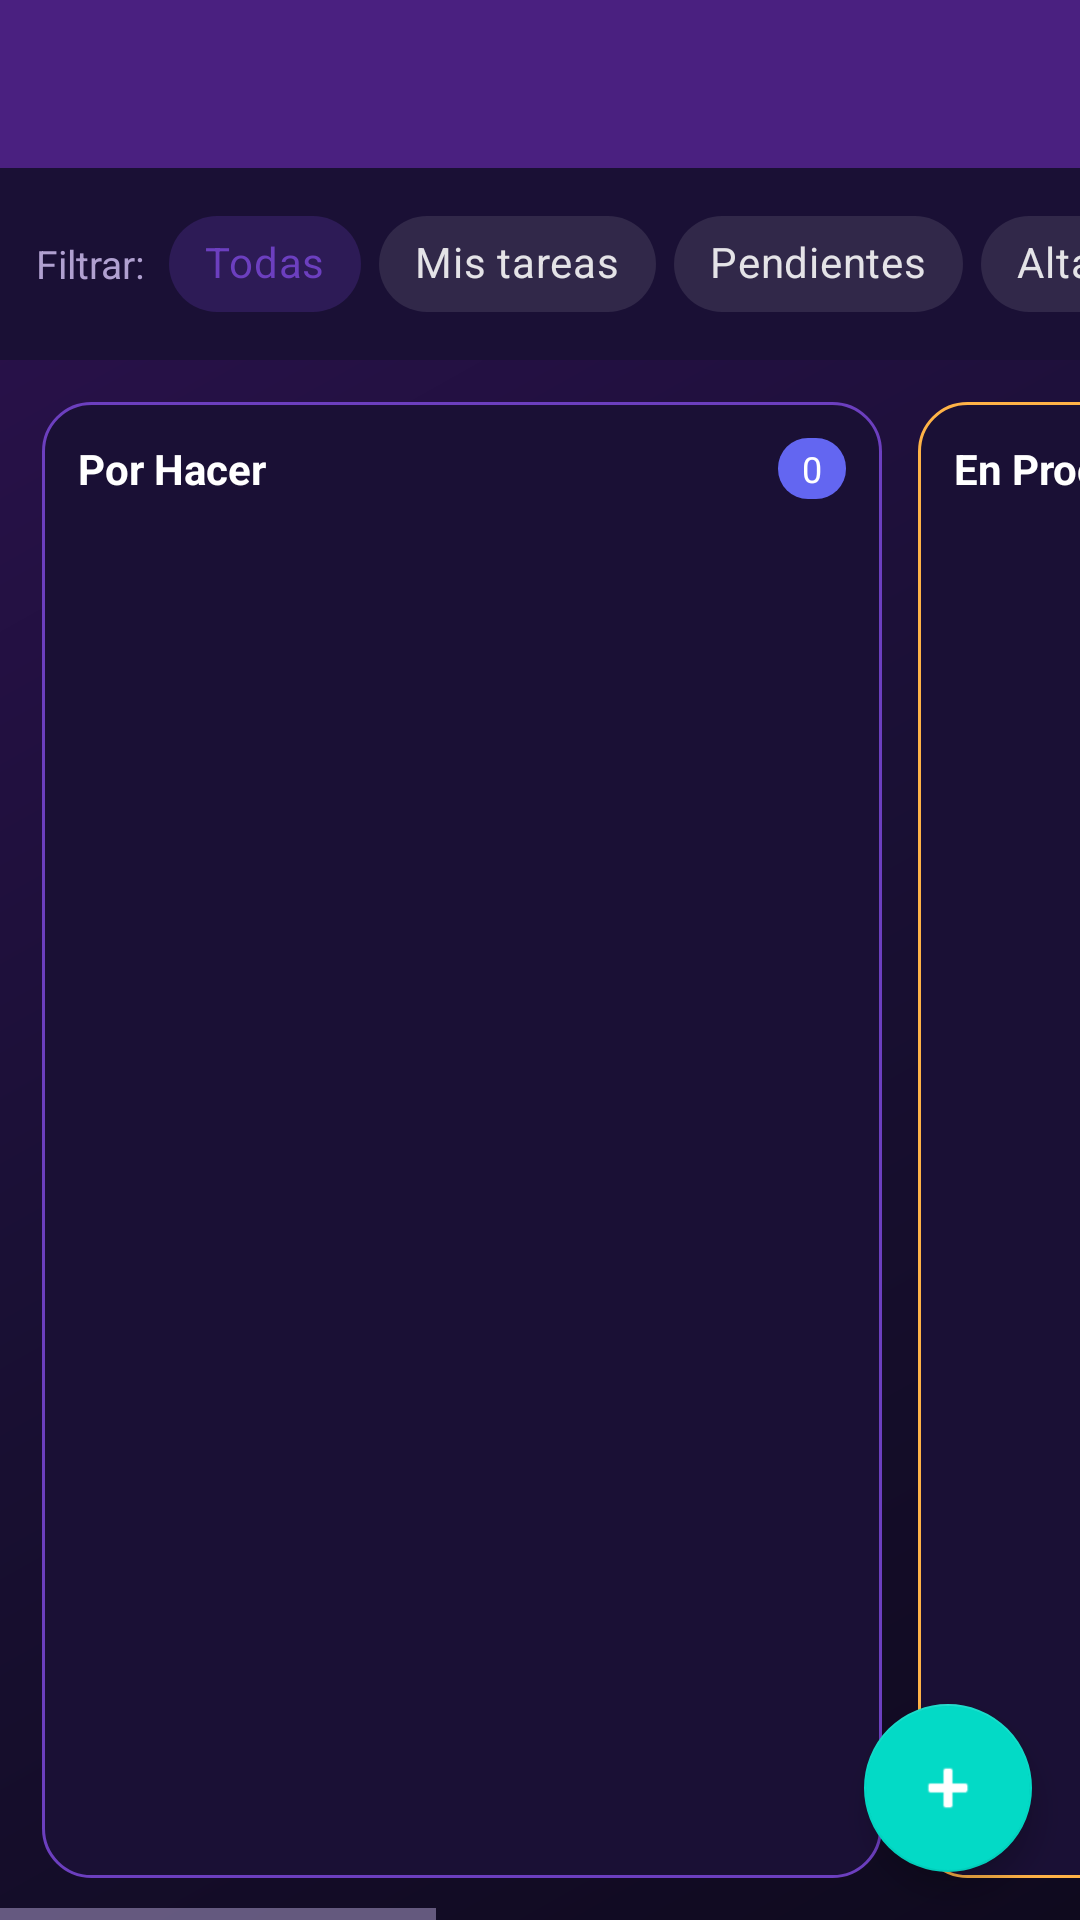

Reconstruct the res/layout file that produces this screen, plus the resources it refers to.
<!-- AndroidManifest.xml: application theme Theme.ProSync -->
<!-- res/layout/fragment_board.xml -->
<?xml version="1.0" encoding="utf-8"?>
<androidx.constraintlayout.widget.ConstraintLayout
    xmlns:android="http://schemas.android.com/apk/res/android"
    xmlns:app="http://schemas.android.com/apk/res-auto"
    android:layout_width="match_parent"
    android:layout_height="match_parent"
    android:background="@drawable/gradient_background">

    <LinearLayout
        android:id="@+id/mainContent"
        android:layout_width="match_parent"
        android:layout_height="match_parent"
        android:orientation="vertical">

        <androidx.appcompat.widget.Toolbar
            android:id="@+id/toolbar"
            android:layout_width="match_parent"
            android:layout_height="?attr/actionBarSize"
            android:background="@color/primary_dark">

            <TextView
                android:id="@+id/tvBoardTitle"
                android:layout_width="wrap_content"
                android:layout_height="wrap_content"
                android:textSize="18sp"
                android:textStyle="bold"
                android:textColor="@android:color/white"/>

        </androidx.appcompat.widget.Toolbar>

        
        <HorizontalScrollView
            android:layout_width="match_parent"
            android:layout_height="wrap_content"
            android:background="@color/surface"
            android:paddingVertical="8dp"
            android:scrollbars="none">

            <LinearLayout
                android:layout_width="wrap_content"
                android:layout_height="wrap_content"
                android:orientation="horizontal"
                android:paddingHorizontal="12dp"
                android:gravity="center_vertical">

                <TextView
                    android:layout_width="wrap_content"
                    android:layout_height="wrap_content"
                    android:text="Filtrar:"
                    android:textColor="@color/text_secondary"
                    android:textSize="13sp"
                    android:layout_marginEnd="8dp"/>

                <com.google.android.material.chip.Chip
                    android:id="@+id/chipAll"
                    android:layout_width="wrap_content"
                    android:layout_height="wrap_content"
                    android:text="Todas"
                    android:checkable="true"
                    android:checked="true"
                    android:layout_marginEnd="6dp"
                    style="@style/Widget.MaterialComponents.Chip.Choice"/>

                <com.google.android.material.chip.Chip
                    android:id="@+id/chipMyTasks"
                    android:layout_width="wrap_content"
                    android:layout_height="wrap_content"
                    android:text="Mis tareas"
                    android:checkable="true"
                    android:layout_marginEnd="6dp"
                    style="@style/Widget.MaterialComponents.Chip.Choice"/>

                <com.google.android.material.chip.Chip
                    android:id="@+id/chipPending"
                    android:layout_width="wrap_content"
                    android:layout_height="wrap_content"
                    android:text="Pendientes"
                    android:checkable="true"
                    android:layout_marginEnd="6dp"
                    style="@style/Widget.MaterialComponents.Chip.Choice"/>

                <com.google.android.material.chip.Chip
                    android:id="@+id/chipHighPriority"
                    android:layout_width="wrap_content"
                    android:layout_height="wrap_content"
                    android:text="Alta prioridad"
                    android:checkable="true"
                    android:layout_marginEnd="6dp"
                    style="@style/Widget.MaterialComponents.Chip.Choice"/>

                <com.google.android.material.chip.Chip
                    android:id="@+id/chipOverdue"
                    android:layout_width="wrap_content"
                    android:layout_height="wrap_content"
                    android:text="Vencidas"
                    android:checkable="true"
                    style="@style/Widget.MaterialComponents.Chip.Choice"/>

            </LinearLayout>
        </HorizontalScrollView>

        <HorizontalScrollView
            android:layout_width="match_parent"
            android:layout_height="0dp"
            android:layout_weight="1"
            android:fillViewport="false">

            <LinearLayout
                android:layout_width="wrap_content"
                android:layout_height="match_parent"
                android:orientation="horizontal"
                android:padding="8dp">

                
                <LinearLayout
                    android:layout_width="280dp"
                    android:layout_height="match_parent"
                    android:orientation="vertical"
                    android:background="@drawable/kanban_col_pending"
                    android:layout_margin="6dp"
                    android:padding="12dp">

                    <LinearLayout
                        android:layout_width="match_parent"
                        android:layout_height="wrap_content"
                        android:orientation="horizontal"
                        android:gravity="center_vertical"
                        android:layout_marginBottom="8dp">

                        <TextView
                            android:layout_width="0dp"
                            android:layout_height="wrap_content"
                            android:layout_weight="1"
                            android:text="Por Hacer"
                            android:textStyle="bold"
                            android:textColor="@color/text_primary"/>

                        <TextView
                            android:id="@+id/tvPendingCount"
                            android:layout_width="wrap_content"
                            android:layout_height="wrap_content"
                            android:text="0"
                            android:background="@drawable/badge_background"
                            android:paddingHorizontal="8dp"
                            android:paddingVertical="2dp"
                            android:textColor="@android:color/white"
                            android:textSize="12sp"/>
                    </LinearLayout>

                    <androidx.recyclerview.widget.RecyclerView
                        android:id="@+id/rvPending"
                        android:layout_width="match_parent"
                        android:layout_height="0dp"
                        android:layout_weight="1"/>
                </LinearLayout>

                
                <LinearLayout
                    android:layout_width="280dp"
                    android:layout_height="match_parent"
                    android:orientation="vertical"
                    android:background="@drawable/kanban_col_progress"
                    android:layout_margin="6dp"
                    android:padding="12dp">

                    <LinearLayout
                        android:layout_width="match_parent"
                        android:layout_height="wrap_content"
                        android:orientation="horizontal"
                        android:gravity="center_vertical"
                        android:layout_marginBottom="8dp">

                        <TextView
                            android:layout_width="0dp"
                            android:layout_height="wrap_content"
                            android:layout_weight="1"
                            android:text="En Proceso"
                            android:textStyle="bold"
                            android:textColor="@color/text_primary"/>

                        <TextView
                            android:id="@+id/tvInProgressCount"
                            android:layout_width="wrap_content"
                            android:layout_height="wrap_content"
                            android:text="0"
                            android:background="@drawable/badge_in_progress"
                            android:paddingHorizontal="8dp"
                            android:paddingVertical="2dp"
                            android:textColor="@android:color/white"
                            android:textSize="12sp"/>
                    </LinearLayout>

                    <androidx.recyclerview.widget.RecyclerView
                        android:id="@+id/rvInProgress"
                        android:layout_width="match_parent"
                        android:layout_height="0dp"
                        android:layout_weight="1"/>
                </LinearLayout>

                
                <LinearLayout
                    android:layout_width="280dp"
                    android:layout_height="match_parent"
                    android:orientation="vertical"
                    android:background="@drawable/kanban_col_done"
                    android:layout_margin="6dp"
                    android:padding="12dp">

                    <LinearLayout
                        android:layout_width="match_parent"
                        android:layout_height="wrap_content"
                        android:orientation="horizontal"
                        android:gravity="center_vertical"
                        android:layout_marginBottom="8dp">

                        <TextView
                            android:layout_width="0dp"
                            android:layout_height="wrap_content"
                            android:layout_weight="1"
                            android:text="Completado"
                            android:textStyle="bold"
                            android:textColor="@color/text_primary"/>

                        <TextView
                            android:id="@+id/tvDoneCount"
                            android:layout_width="wrap_content"
                            android:layout_height="wrap_content"
                            android:text="0"
                            android:background="@drawable/badge_done"
                            android:paddingHorizontal="8dp"
                            android:paddingVertical="2dp"
                            android:textColor="@android:color/white"
                            android:textSize="12sp"/>
                    </LinearLayout>

                    <androidx.recyclerview.widget.RecyclerView
                        android:id="@+id/rvDone"
                        android:layout_width="match_parent"
                        android:layout_height="0dp"
                        android:layout_weight="1"/>
                </LinearLayout>

            </LinearLayout>
        </HorizontalScrollView>
    </LinearLayout>

    <com.google.android.material.floatingactionbutton.FloatingActionButton
        android:id="@+id/fabAddTask"
        android:layout_width="wrap_content"
        android:layout_height="wrap_content"
        android:layout_margin="16dp"
        android:src="@android:drawable/ic_input_add"
        app:tint="@android:color/white"
        app:layout_constraintBottom_toBottomOf="parent"
        app:layout_constraintEnd_toEndOf="parent"/>

</androidx.constraintlayout.widget.ConstraintLayout>
<!-- resources referenced by this layout -->
<resources>
  <color name="primary_dark">#4A2080</color>
  <color name="surface">#1A1035</color>
  <color name="text_primary">#FFFFFF</color>
  <color name="text_secondary">#B0A0D0</color>
  <!-- drawable badge_background (drawable) -->
  <?xml version="1.0" encoding="utf-8"?>
  <shape xmlns:android="http://schemas.android.com/apk/res/android"
      android:shape="rectangle">
      <solid android:color="#6366F1"/>
      <corners android:radius="10dp"/>
  </shape>
  <!-- drawable badge_in_progress (drawable) -->
  <?xml version="1.0" encoding="utf-8"?>
  <shape xmlns:android="http://schemas.android.com/apk/res/android"
      android:shape="rectangle">
      <solid android:color="#F59E0B"/>
      <corners android:radius="10dp"/>
  </shape>
  <!-- drawable gradient_background (drawable) -->
  <?xml version="1.0" encoding="utf-8"?>
  <shape xmlns:android="http://schemas.android.com/apk/res/android">
      <gradient
          android:startColor="#0F0A1E"
          android:centerColor="#1A1035"
          android:endColor="#2D1150"
          android:angle="135"
          android:type="linear"/>
  </shape>
  <!-- drawable kanban_col_done (drawable) -->
  <?xml version="1.0" encoding="utf-8"?>
  <shape xmlns:android="http://schemas.android.com/apk/res/android"
      android:shape="rectangle">
      <solid android:color="#1A1035"/>
      <corners android:radius="16dp"/>
      <stroke android:color="#00E5A0" android:width="1dp"/>
  </shape>
  <!-- drawable kanban_col_pending (drawable) -->
  <?xml version="1.0" encoding="utf-8"?>
  <shape xmlns:android="http://schemas.android.com/apk/res/android"
      android:shape="rectangle">
      <solid android:color="#1A1035"/>
      <corners android:radius="16dp"/>
      <stroke android:color="#6C3FBF" android:width="1dp"/>
  </shape>
  <!-- drawable kanban_col_progress (drawable) -->
  <?xml version="1.0" encoding="utf-8"?>
  <shape xmlns:android="http://schemas.android.com/apk/res/android"
      android:shape="rectangle">
      <solid android:color="#1A1035"/>
      <corners android:radius="16dp"/>
      <stroke android:color="#FFB347" android:width="1dp"/>
  </shape>
  <style name="Theme.ProSync" parent="Theme.MaterialComponents.DayNight.NoActionBar">
          <item name="colorPrimary">@color/primary</item>
          <item name="colorPrimaryDark">@color/primary_dark</item>
          <item name="colorAccent">@color/gold</item>
          <item name="android:statusBarColor">@color/primary_darker</item>
          <item name="android:windowBackground">@color/background</item>
          <item name="android:textColorPrimary">@color/text_primary</item>
          <item name="android:textColorSecondary">@color/text_secondary</item>
          <item name="colorSurface">@color/surface</item>
          <item name="colorOnSurface">@color/text_primary</item>
          <item name="materialCardViewStyle">@style/ProSyncCard</item>
      </style>
  <color name="primary">#6C3FBF</color>
  <color name="gold">#FFD700</color>
  <color name="primary_darker">#2D1150</color>
  <color name="background">#0F0A1E</color>
  <style name="ProSyncCard" parent="Widget.MaterialComponents.CardView">
          <item name="cardBackgroundColor">@color/card_bg</item>
          <item name="cardCornerRadius">16dp</item>
          <item name="cardElevation">8dp</item>
          <item name="strokeColor">@color/primary_light</item>
          <item name="strokeWidth">1dp</item>
      </style>
  <color name="card_bg">#1E1340</color>
  <color name="primary_light">#9B6FE0</color>
</resources>
